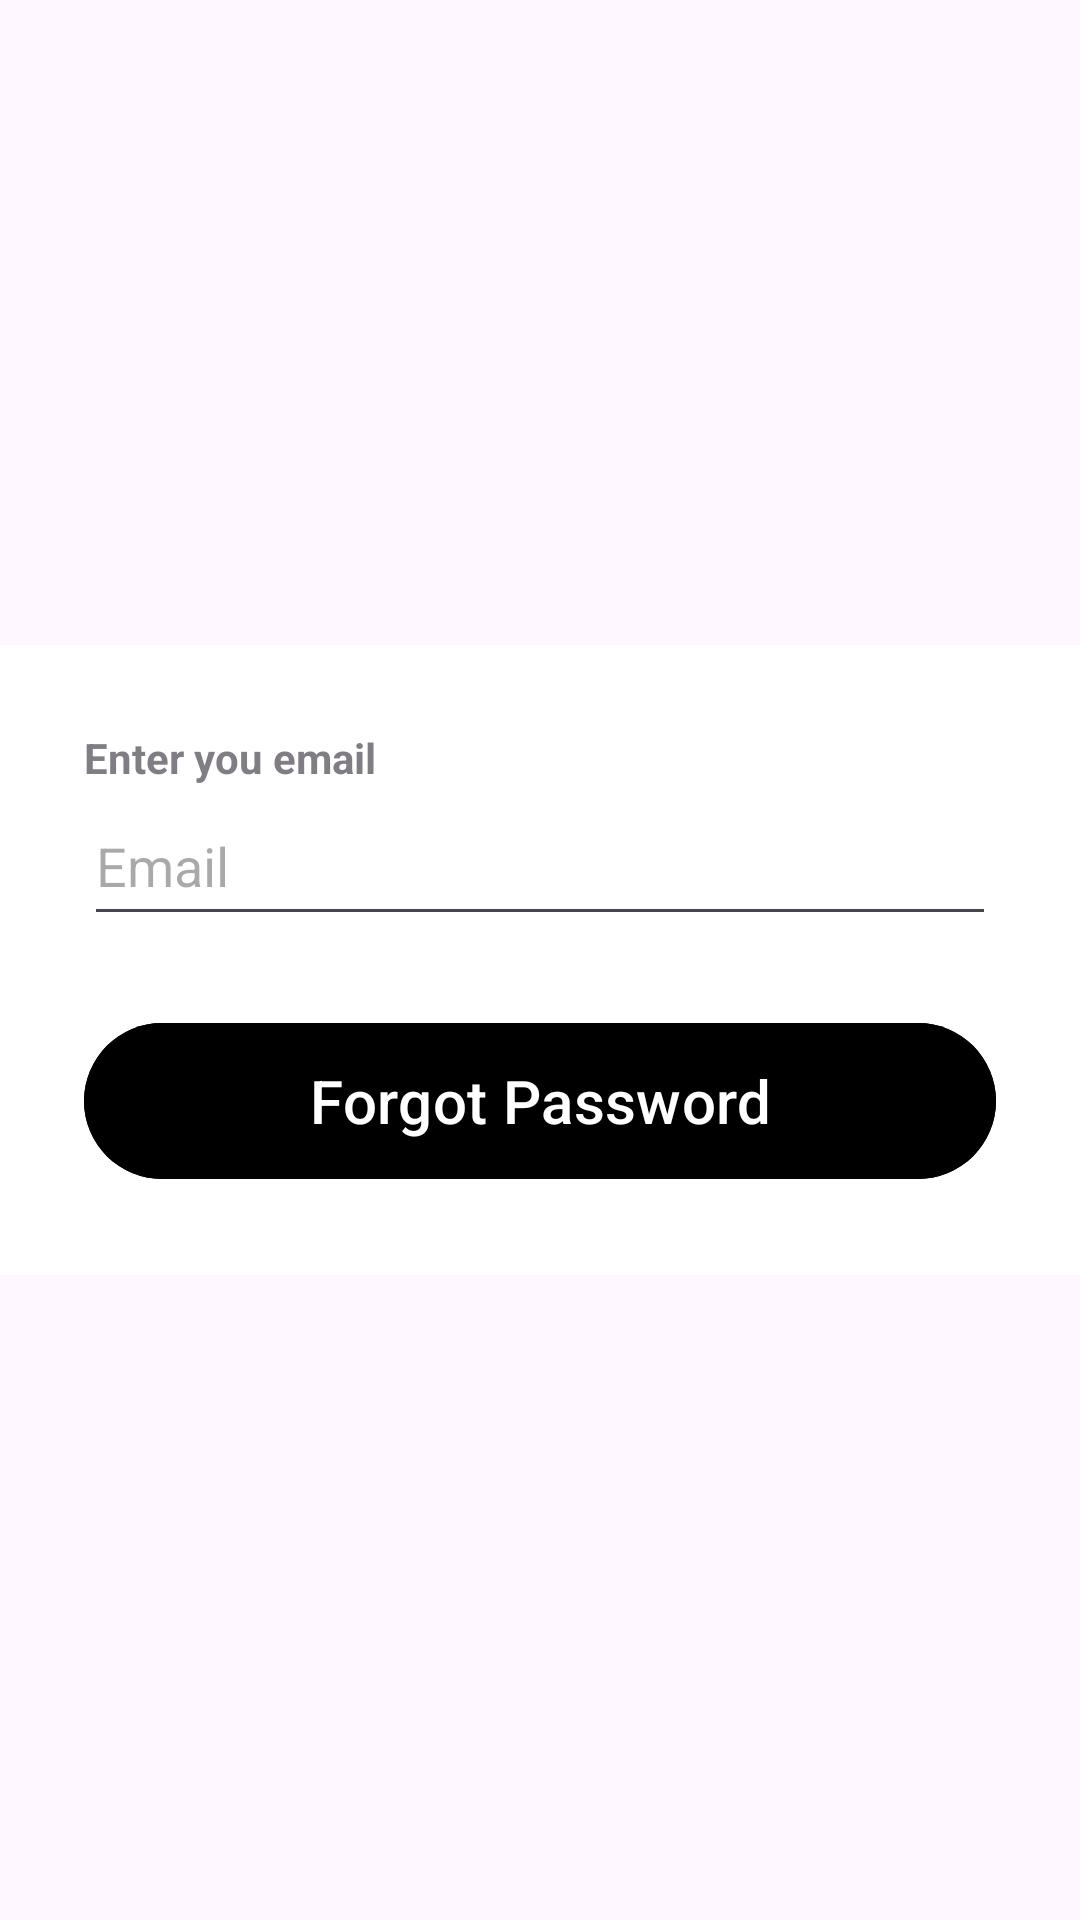

Produce the Android XML layout that renders to this screen, including the resource entries it uses.
<!-- AndroidManifest.xml: application theme Theme.KitharaM -->
<!-- res/layout/fragment_forgotpass.xml -->
<?xml version="1.0" encoding="utf-8"?>
<FrameLayout xmlns:android="http://schemas.android.com/apk/res/android"
    xmlns:app="http://schemas.android.com/apk/res-auto"
    xmlns:tools="http://schemas.android.com/tools"
    android:layout_width="match_parent"
    android:layout_height="match_parent"
    android:background="@drawable/bg"
    tools:context=".Auth.ForgotpassFragment">

    <androidx.constraintlayout.widget.ConstraintLayout
        android:layout_width="match_parent"
        android:layout_height="match_parent">

        <LinearLayout
            android:layout_width="match_parent"
            android:layout_height="wrap_content"
            android:background="@color/white"
            android:orientation="vertical"
            android:padding="28dp"
            app:layout_constraintBottom_toBottomOf="parent"
            app:layout_constraintEnd_toEndOf="parent"
            app:layout_constraintStart_toStartOf="parent"
            app:layout_constraintTop_toTopOf="parent">

            <TextView
                android:layout_width="wrap_content"
                android:layout_height="wrap_content"
                android:alpha="0.7"
                android:text="@string/getmail"
                android:textStyle="bold" />

            <EditText
                android:id="@+id/etEmail"
                android:layout_width="match_parent"
                android:layout_height="50dp"
                android:autofillHints="Password"
                android:hint="@string/email"
                android:inputType="textPassword" />

            <View
                android:layout_width="wrap_content"
                android:layout_height="25dp" />


            <com.google.android.material.button.MaterialButton
                android:id="@+id/btnResetPassword"
                android:layout_width="match_parent"
                android:layout_height="60dp"
                android:backgroundTint="@color/black"
                android:text="@string/fpwrd"
                android:textSize="20sp"
                app:cornerRadius="32dp" />

        </LinearLayout>

    </androidx.constraintlayout.widget.ConstraintLayout>


</FrameLayout>
<!-- resources referenced by this layout -->
<resources>
  <color name="black">#FF000000</color>
  <color name="white">#FFFFFFFF</color>
  <string name="email">Email</string>
  <string name="fpwrd">Forgot Password</string>
  <string name="getmail">Enter you email</string>
  <style name="Theme.KitharaM" parent="Base.Theme.KitharaM" />
  <style name="Base.Theme.KitharaM" parent="Theme.Material3.DayNight.NoActionBar">
          
          <item name="colorPrimary">@color/my_primary</item>
          <item name="colorPrimaryVariant">@color/my_primary</item>
          <item name="colorOnPrimary">@color/white</item>
          
          <item name="colorSecondary">@color/my_secondary</item>
          <item name="colorSecondaryVariant">@color/my_secondary</item>
          <item name="colorOnSecondary">@color/black</item>
          
          <item name="android:statusBarColor">@color/my_primary</item>
          
      </style>
  <color name="my_primary">#E1C1410C</color>
  <color name="my_secondary">#A36161</color>
</resources>
